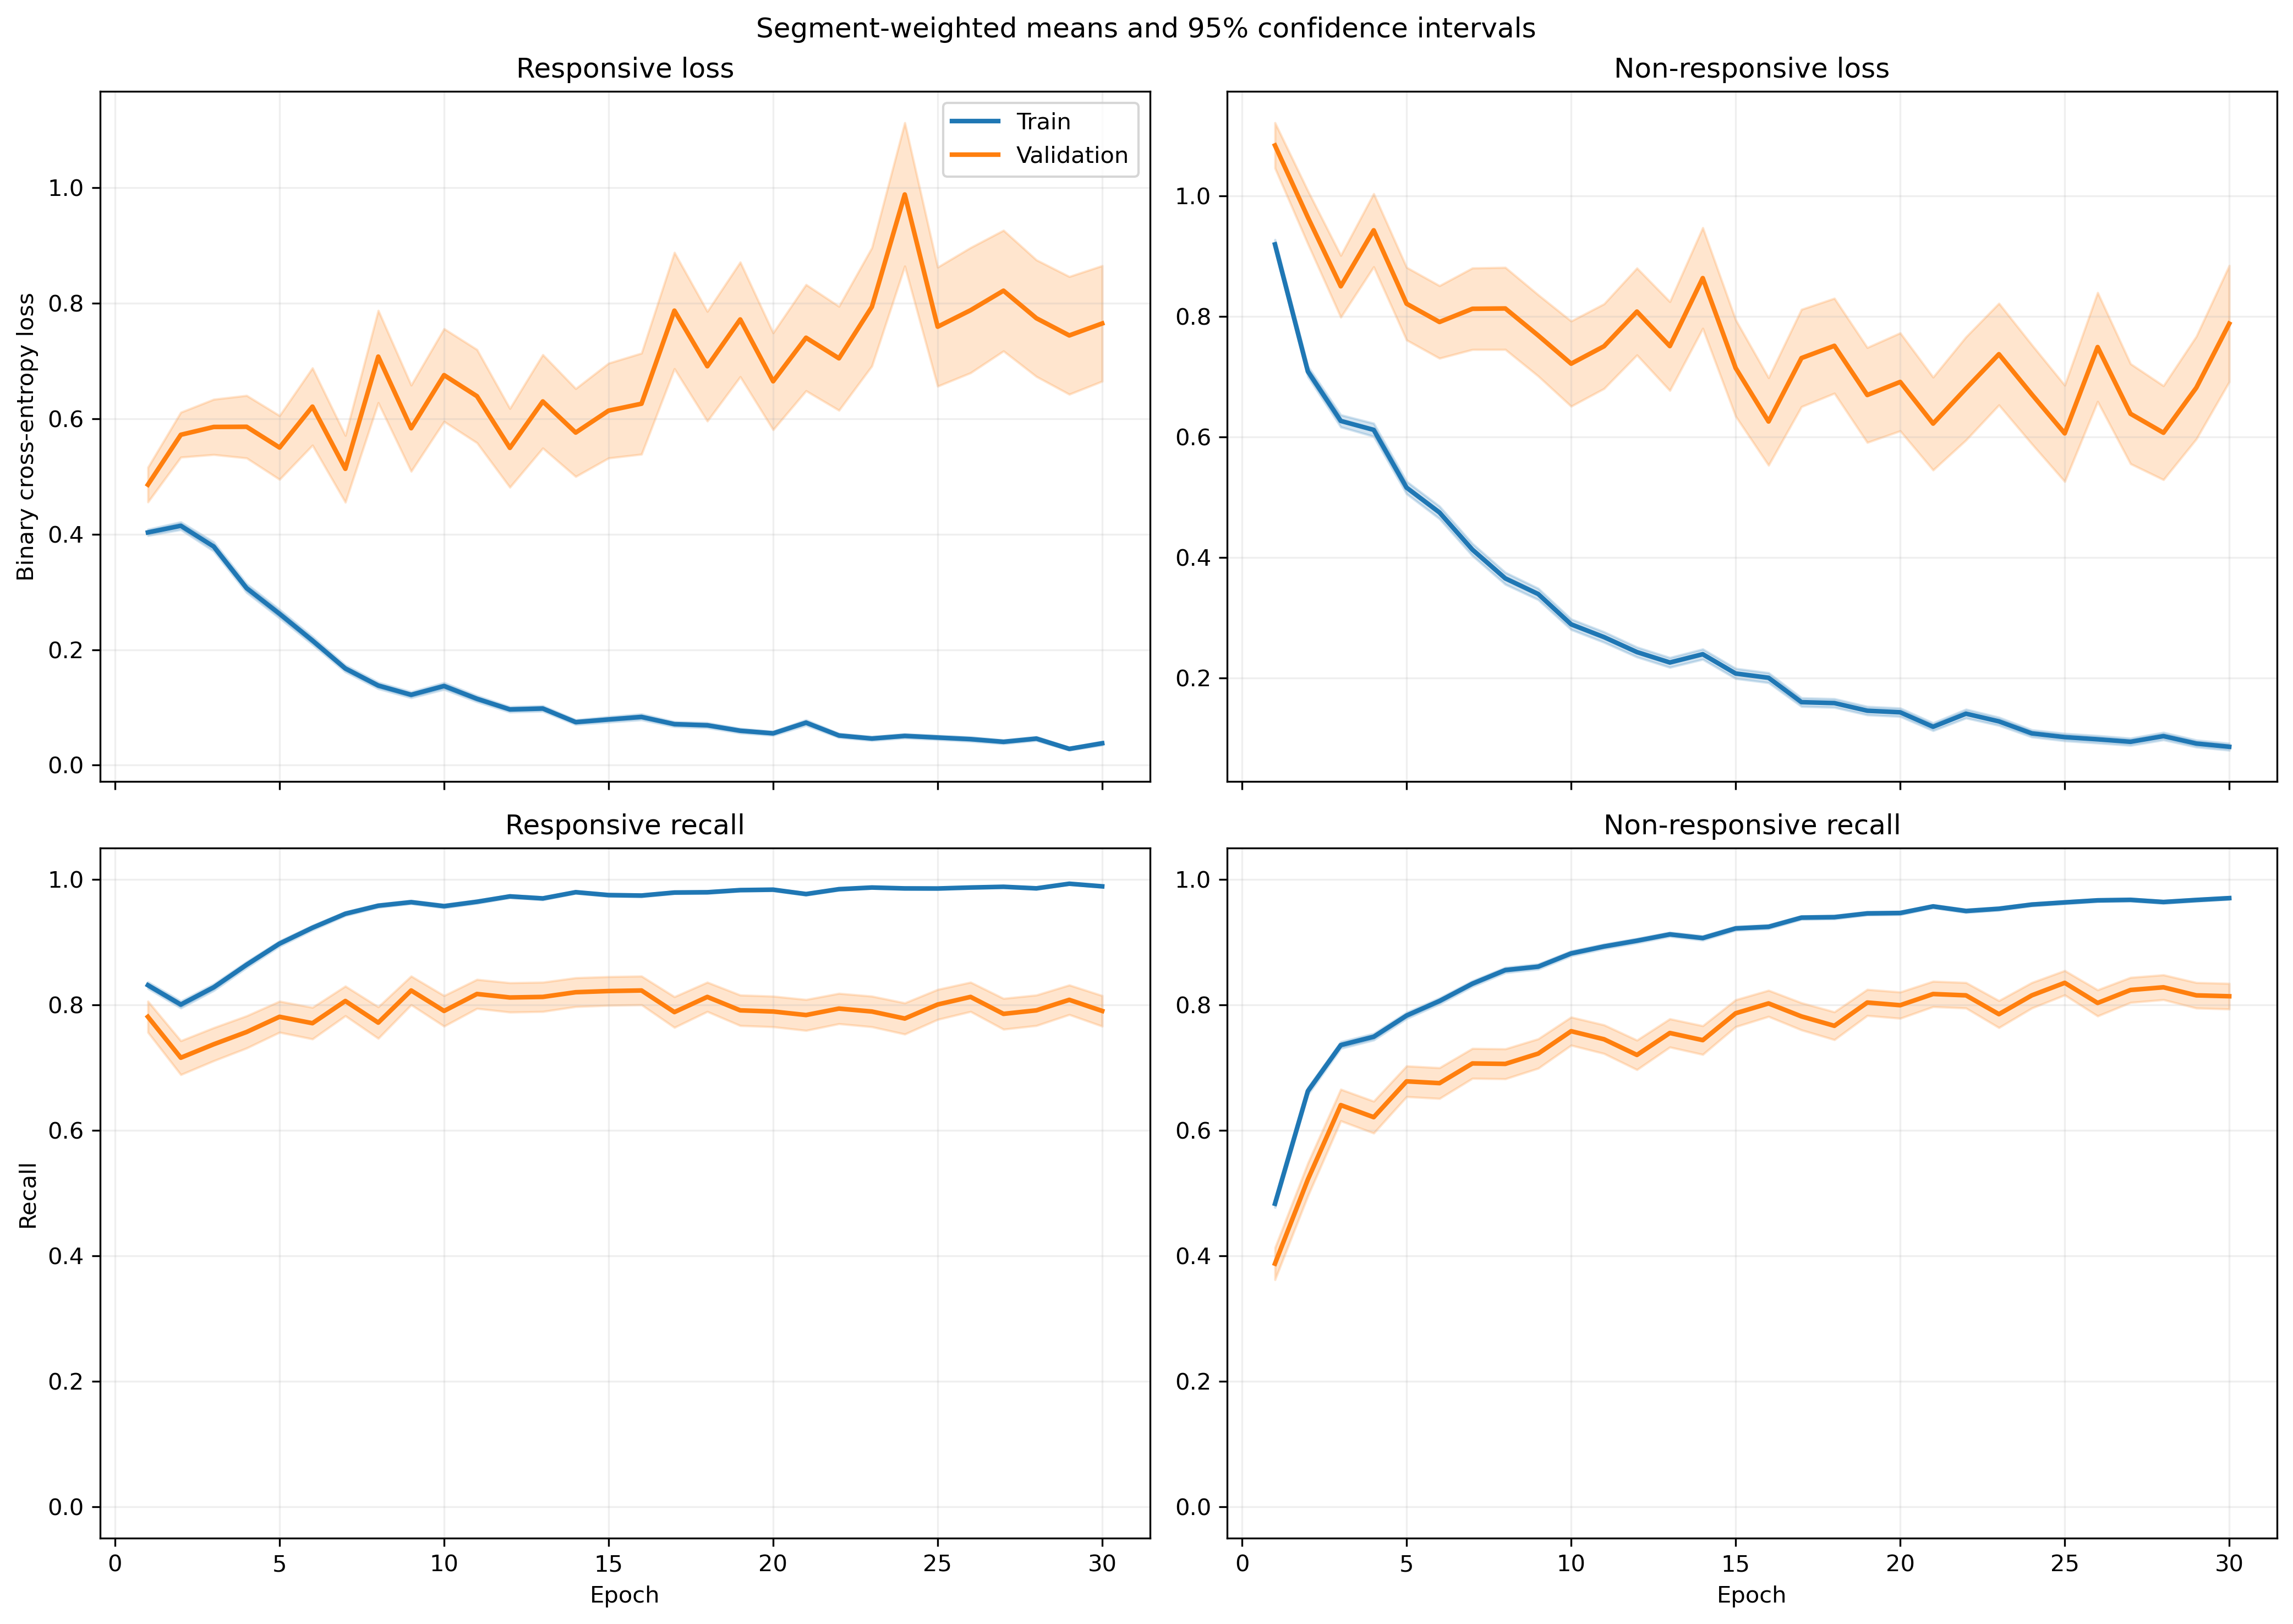

The data file committed next to this chart (first rows):
fold, epoch, split, r_loss, r_loss_count, r_loss_sum, r_loss_sum_sq, r_recall, r_recall_count, r_recall_sum, r_recall_sum_sq, nr_loss, nr_loss_count, nr_loss_sum, nr_loss_sum_sq, nr_recall, nr_recall_count, nr_recall_sum, nr_recall_sum_sq
1, 1, train, 0.4464, 1063, 474.5, 359.5, 0.8128, 1063, 864.0, 864.0, 0.8281, 1401, 1160, 1433, 0.5303, 1401, 743.0, 743.0
1, 1, validation, 0.1881, 10, 1.881, 0.4512, 1.0, 10, 10.0, 10.0, , 0, 0.0, 0.0, , 0, 0.0, 0.0
1, 2, train, 0.4715, 1063, 501.2, 455.6, 0.7883, 1063, 838.0, 838.0, 0.6034, 1401, 845.3, 966.8, 0.7024, 1401, 984.0, 984.0
1, 2, validation, 0.1583, 10, 1.583, 0.3207, 1.0, 10, 10.0, 10.0, , 0, 0.0, 0.0, , 0, 0.0, 0.0
1, 3, train, 0.4126, 1063, 438.6, 607.4, 0.8137, 1063, 865.0, 865.0, 0.5675, 1401, 795.1, 1428, 0.7759, 1401, 1087, 1087
1, 3, validation, 0.07346, 10, 0.7346, 0.0779, 1.0, 10, 10.0, 10.0, , 0, 0.0, 0.0, , 0, 0.0, 0.0
1, 4, train, 0.3138, 1063, 333.5, 416.9, 0.8598, 1063, 914.0, 914.0, 0.56, 1401, 784.5, 1436, 0.7673, 1401, 1075, 1075
1, 4, validation, 0.06031, 10, 0.6031, 0.0708, 1.0, 10, 10.0, 10.0, , 0, 0.0, 0.0, , 0, 0.0, 0.0
1, 5, train, 0.2775, 1063, 295, 457.8, 0.8975, 1063, 954.0, 954.0, 0.446, 1401, 624.8, 1298, 0.8101, 1401, 1135, 1135
1, 5, validation, 0.04085, 10, 0.4085, 0.0285, 1.0, 10, 10.0, 10.0, , 0, 0.0, 0.0, , 0, 0.0, 0.0
1, 6, train, 0.2732, 1063, 290.4, 550, 0.9022, 1063, 959.0, 959.0, 0.3817, 1401, 534.7, 1181, 0.843, 1401, 1181, 1181
1, 6, validation, 0.02618, 10, 0.2618, 0.01046, 1.0, 10, 10.0, 10.0, , 0, 0.0, 0.0, , 0, 0.0, 0.0
1, 7, train, 0.1777, 1063, 188.9, 266.7, 0.9417, 1063, 1001, 1001, 0.4137, 1401, 579.7, 1256, 0.8251, 1401, 1156, 1156
1, 7, validation, 0.02816, 10, 0.2816, 0.01999, 1.0, 10, 10.0, 10.0, , 0, 0.0, 0.0, , 0, 0.0, 0.0
1, 8, train, 0.07081, 1063, 75.28, 65.72, 0.9849, 1063, 1047, 1047, 0.6207, 1401, 869.6, 2066, 0.7345, 1401, 1029, 1029
1, 8, validation, 0.02237, 10, 0.2237, 0.0107, 1.0, 10, 10.0, 10.0, , 0, 0.0, 0.0, , 0, 0.0, 0.0
1, 9, train, 0.1155, 1063, 122.8, 148.6, 0.9624, 1063, 1023, 1023, 0.298, 1401, 417.5, 847.8, 0.8729, 1401, 1223, 1223
1, 9, validation, 0.01811, 10, 0.1811, 0.006626, 1.0, 10, 10.0, 10.0, , 0, 0.0, 0.0, , 0, 0.0, 0.0
1, 10, train, 0.1296, 1063, 137.8, 154.9, 0.9661, 1063, 1027, 1027, 0.2621, 1401, 367.2, 685.9, 0.8865, 1401, 1242, 1242
1, 10, validation, 0.07436, 10, 0.7436, 0.1097, 1.0, 10, 10.0, 10.0, , 0, 0.0, 0.0, , 0, 0.0, 0.0
1, 11, train, 0.1066, 1063, 113.3, 155, 0.969, 1063, 1030, 1030, 0.2349, 1401, 329.1, 686.7, 0.9022, 1401, 1264, 1264
1, 11, validation, 0.03594, 10, 0.3594, 0.04204, 1.0, 10, 10.0, 10.0, , 0, 0.0, 0.0, , 0, 0.0, 0.0
1, 12, train, 0.1148, 1063, 122, 189.6, 0.9661, 1063, 1027, 1027, 0.2027, 1401, 284, 628.8, 0.9151, 1401, 1282, 1282
1, 12, validation, 0.0558, 10, 0.558, 0.1077, 1.0, 10, 10.0, 10.0, , 0, 0.0, 0.0, , 0, 0.0, 0.0
1, 13, train, 0.09367, 1063, 99.58, 131.3, 0.9784, 1063, 1040, 1040, 0.179, 1401, 250.8, 486.2, 0.9286, 1401, 1301, 1301
1, 13, validation, 0.01839, 10, 0.1839, 0.007605, 1.0, 10, 10.0, 10.0, , 0, 0.0, 0.0, , 0, 0.0, 0.0
1, 14, train, 0.04995, 1063, 53.09, 59.1, 0.9887, 1063, 1051, 1051, 0.4273, 1401, 598.6, 1464, 0.8337, 1401, 1168, 1168
1, 14, validation, 0.01608, 10, 0.1608, 0.006725, 1.0, 10, 10.0, 10.0, , 0, 0.0, 0.0, , 0, 0.0, 0.0
1, 15, train, 0.07471, 1063, 79.41, 155.4, 0.9793, 1063, 1041, 1041, 0.1721, 1401, 241.1, 610.3, 0.9329, 1401, 1307, 1307
1, 15, validation, 0.01304, 10, 0.1304, 0.006793, 1.0, 10, 10.0, 10.0, , 0, 0.0, 0.0, , 0, 0.0, 0.0
1, 16, train, 0.05798, 1063, 61.63, 85.94, 0.9831, 1063, 1045, 1045, 0.1876, 1401, 262.8, 620.2, 0.9251, 1401, 1296, 1296
1, 16, validation, 0.03003, 10, 0.3003, 0.03429, 1.0, 10, 10.0, 10.0, , 0, 0.0, 0.0, , 0, 0.0, 0.0
1, 17, train, 0.04882, 1063, 51.89, 69.55, 0.9878, 1063, 1050, 1050, 0.148, 1401, 207.4, 467.3, 0.9422, 1401, 1320, 1320
1, 17, validation, 0.01041, 10, 0.1041, 0.004126, 1.0, 10, 10.0, 10.0, , 0, 0.0, 0.0, , 0, 0.0, 0.0
1, 18, train, 0.04938, 1063, 52.49, 60.67, 0.9906, 1063, 1053, 1053, 0.1298, 1401, 181.9, 374.6, 0.9458, 1401, 1325, 1325
1, 18, validation, 0.01566, 10, 0.1566, 0.007021, 1.0, 10, 10.0, 10.0, , 0, 0.0, 0.0, , 0, 0.0, 0.0
1, 19, train, 0.08179, 1063, 86.95, 155.5, 0.9755, 1063, 1037, 1037, 0.1161, 1401, 162.6, 434.9, 0.9615, 1401, 1347, 1347
1, 19, validation, 0.004728, 10, 0.04728, 0.0005496, 1.0, 10, 10.0, 10.0, , 0, 0.0, 0.0, , 0, 0.0, 0.0
1, 20, train, 0.02375, 1063, 25.25, 50.82, 0.9962, 1063, 1059, 1059, 0.1678, 1401, 235, 678.8, 0.9393, 1401, 1316, 1316
1, 20, validation, 0.002385, 10, 0.02385, 0.0001933, 1.0, 10, 10.0, 10.0, , 0, 0.0, 0.0, , 0, 0.0, 0.0
1, 21, train, 0.09835, 1063, 104.5, 154.5, 0.969, 1063, 1030, 1030, 0.1222, 1401, 171.2, 336.3, 0.9529, 1401, 1335, 1335
1, 21, validation, 0.1464, 10, 1.464, 0.64, 1.0, 10, 10.0, 10.0, , 0, 0.0, 0.0, , 0, 0.0, 0.0
1, 22, train, 0.03227, 1063, 34.31, 37.42, 0.9934, 1063, 1056, 1056, 0.1602, 1401, 224.5, 554.8, 0.9372, 1401, 1313, 1313
1, 22, validation, 0.003757, 10, 0.03757, 0.0004208, 1.0, 10, 10.0, 10.0, , 0, 0.0, 0.0, , 0, 0.0, 0.0
1, 23, train, 0.07323, 1063, 77.85, 131.6, 0.9727, 1063, 1034, 1034, 0.09575, 1401, 134.1, 361.2, 0.9657, 1401, 1353, 1353
1, 23, validation, 0.004339, 10, 0.04339, 0.0005803, 1.0, 10, 10.0, 10.0, , 0, 0.0, 0.0, , 0, 0.0, 0.0
1, 24, train, 0.05656, 1063, 60.12, 60.86, 0.9802, 1063, 1042, 1042, 0.07998, 1401, 112, 246.4, 0.9722, 1401, 1362, 1362
1, 24, validation, 0.004857, 10, 0.04857, 0.0006857, 1.0, 10, 10.0, 10.0, , 0, 0.0, 0.0, , 0, 0.0, 0.0
1, 25, train, 0.03137, 1063, 33.35, 36.31, 0.9934, 1063, 1056, 1056, 0.09198, 1401, 128.9, 343.9, 0.9686, 1401, 1357, 1357
1, 25, validation, 0.006553, 10, 0.06553, 0.00189, 1.0, 10, 10.0, 10.0, , 0, 0.0, 0.0, , 0, 0.0, 0.0
1, 26, train, 0.04841, 1063, 51.46, 107.3, 0.9868, 1063, 1049, 1049, 0.08707, 1401, 122, 418.9, 0.9714, 1401, 1361, 1361
1, 26, validation, 0.002077, 10, 0.02077, 0.0002015, 1.0, 10, 10.0, 10.0, , 0, 0.0, 0.0, , 0, 0.0, 0.0
1, 27, train, 0.04119, 1063, 43.78, 65.02, 0.984, 1063, 1046, 1046, 0.1027, 1401, 143.9, 479.8, 0.965, 1401, 1352, 1352
1, 27, validation, 0.0009018, 10, 0.009018, 3.177750545546587e-05, 1.0, 10, 10.0, 10.0, , 0, 0.0, 0.0, , 0, 0.0, 0.0
1, 28, train, 0.02645, 1063, 28.11, 17.53, 0.9944, 1063, 1057, 1057, 0.1515, 1401, 212.2, 596.9, 0.95, 1401, 1331, 1331
1, 28, validation, 0.001266, 10, 0.01266, 5.917505018260272e-05, 1.0, 10, 10.0, 10.0, , 0, 0.0, 0.0, , 0, 0.0, 0.0
1, 29, train, 0.01223, 1063, 13, 1.91, 1.0, 1063, 1063, 1063, 0.0951, 1401, 133.2, 323.9, 0.9672, 1401, 1355, 1355
1, 29, validation, 0.00198, 10, 0.0198, 0.000106, 1.0, 10, 10.0, 10.0, , 0, 0.0, 0.0, , 0, 0.0, 0.0
1, 30, train, 0.01517, 1063, 16.12, 6.86, 0.9953, 1063, 1058, 1058, 0.1216, 1401, 170.3, 521.1, 0.9579, 1401, 1342, 1342
1, 30, validation, 0.0009154, 10, 0.009154, 1.8427463601256022e-05, 1.0, 10, 10.0, 10.0, , 0, 0.0, 0.0, , 0, 0.0, 0.0
... 1,140 more rows
